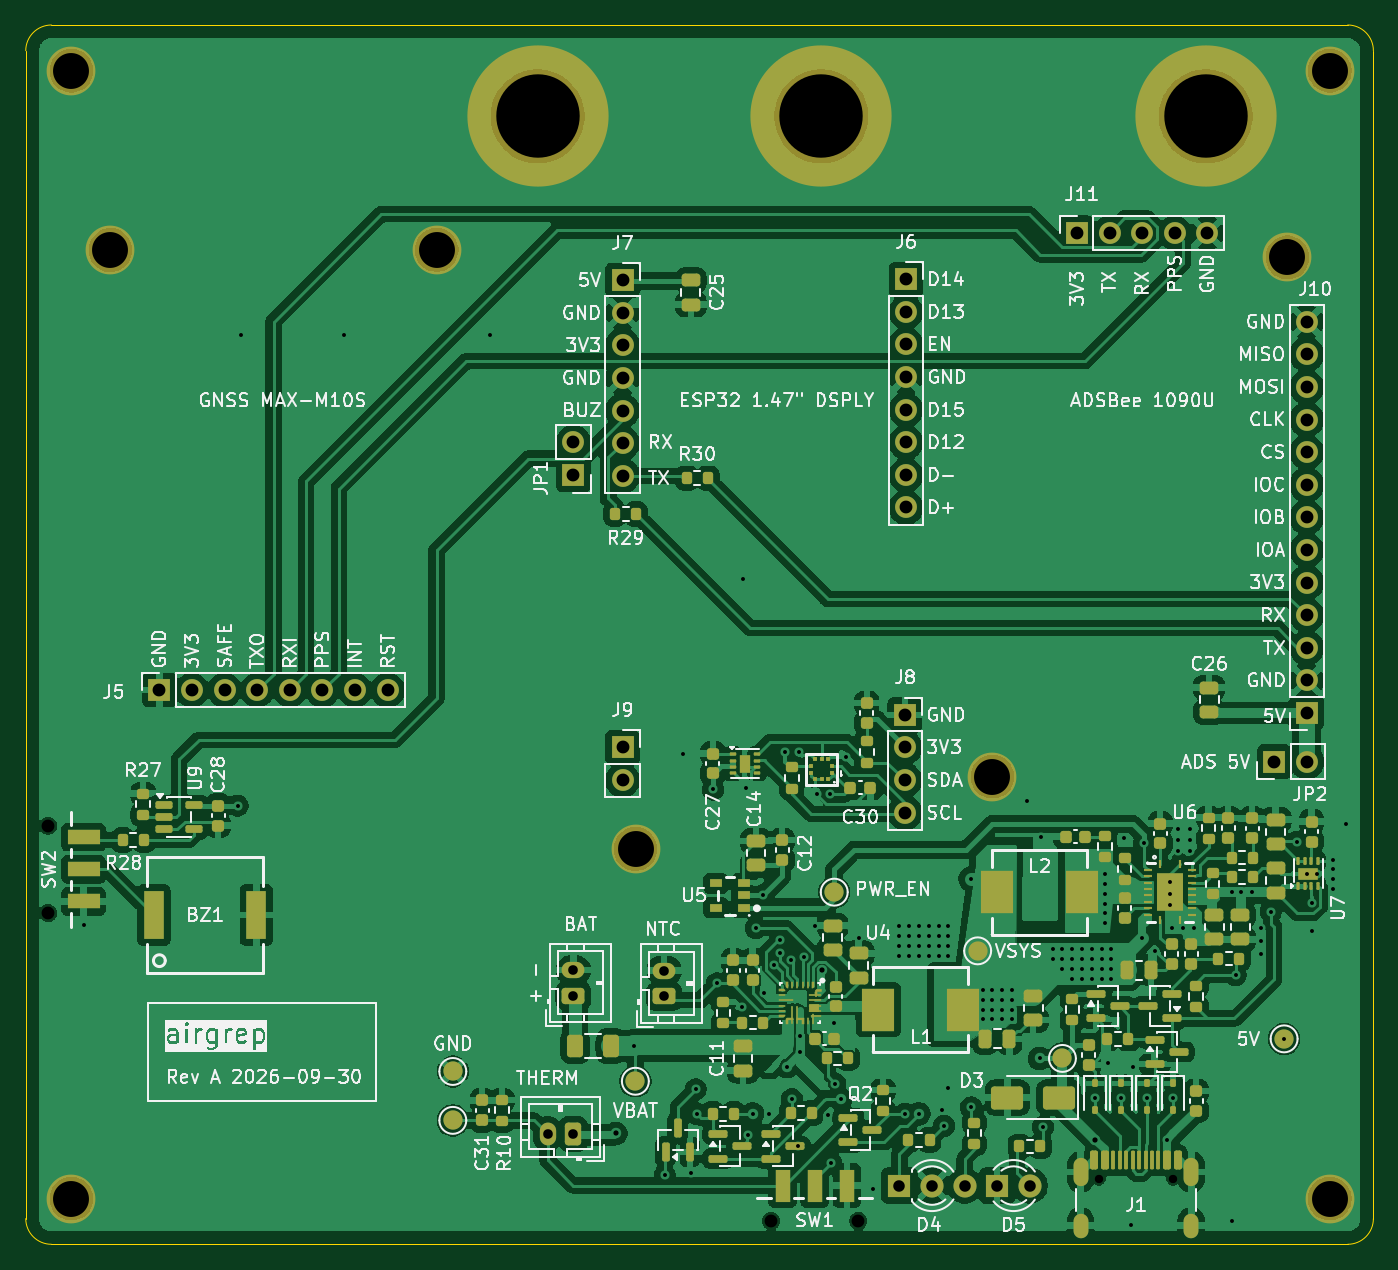
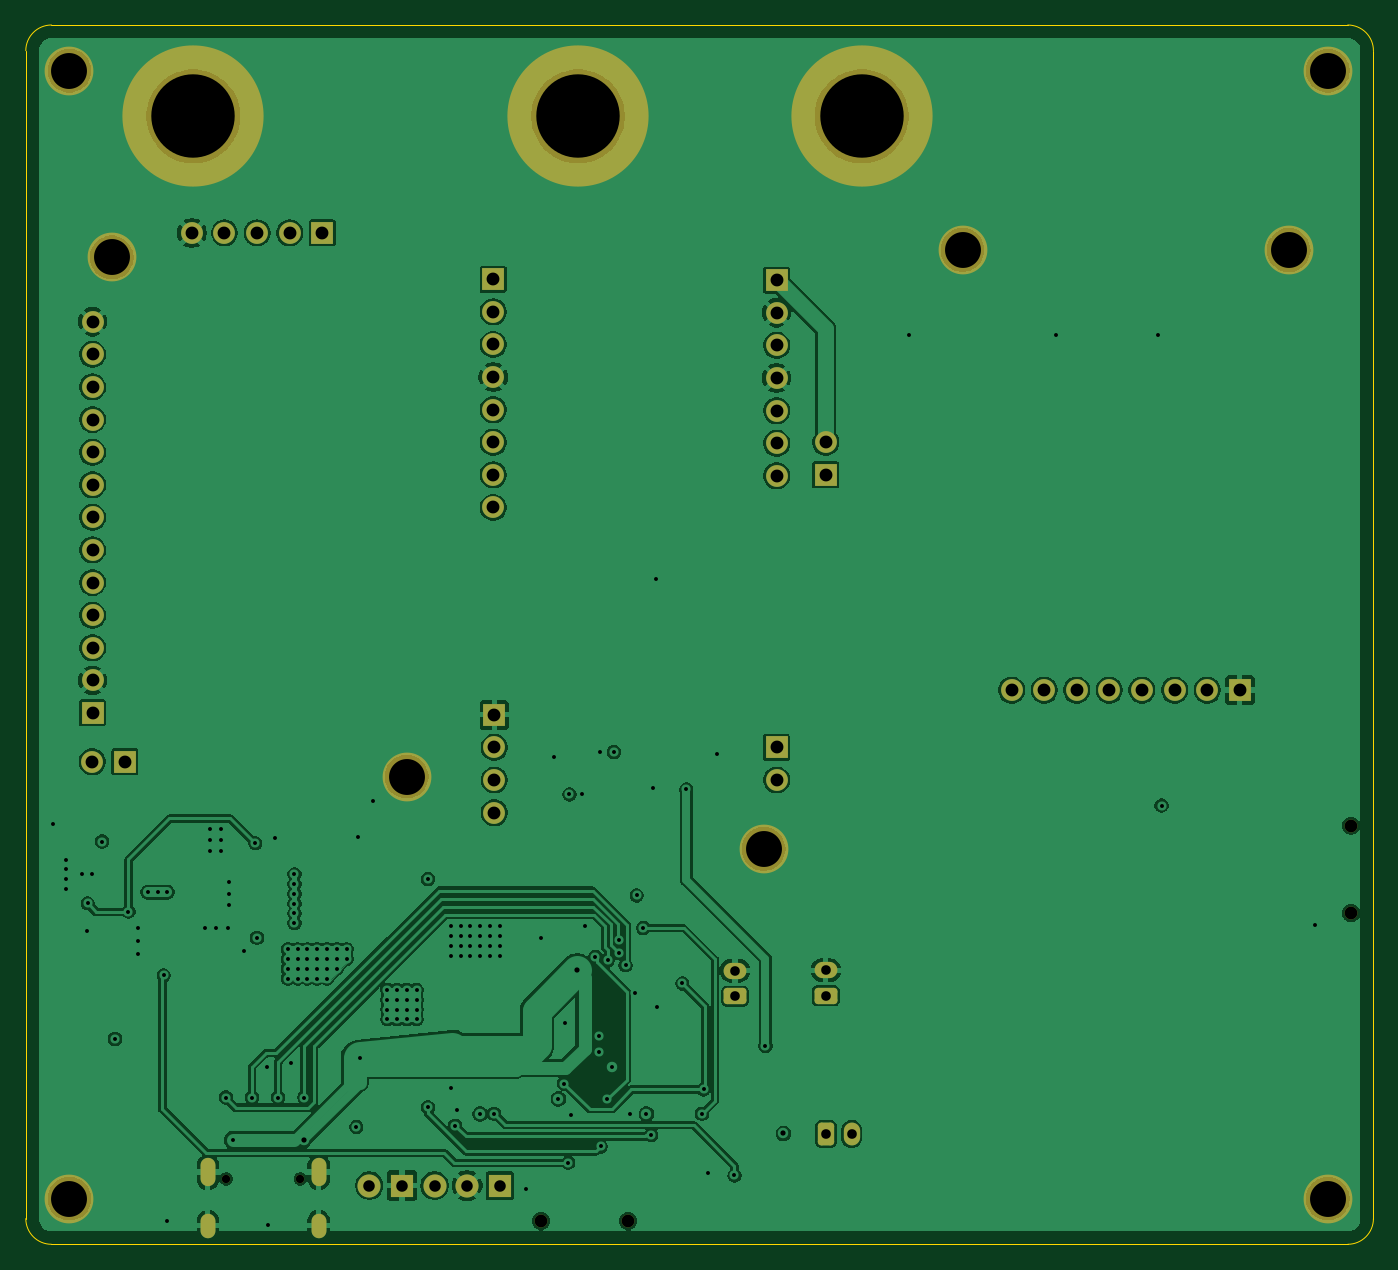
Circuit board: 13 layer files. Board 105.0 x 95.0 mm.
- bottom_copper: carrier-CuBottom.gbr (186513 bytes)
- inner_copper: carrier-CuIn1.gbr (204234 bytes)
- inner_copper: carrier-CuIn2.gbr (196618 bytes)
- top_copper: carrier-CuTop.gbr (472816 bytes)
- outline: carrier-EdgeCuts.gbr (905 bytes)
- bottom_mask: carrier-MaskBottom.gbr (4231 bytes)
- top_mask: carrier-MaskTop.gbr (17516 bytes)
- drill: carrier-NPTH.drl (776 bytes)
- drill: carrier-PTH.drl (3925 bytes)
- paste: carrier-PasteBottom.gbr (449 bytes)
- paste: carrier-PasteTop.gbr (14487 bytes)
- bottom_silk: carrier-SilkBottom.gbr (4241 bytes)
- top_silk: carrier-SilkTop.gbr (199909 bytes)

=== bottom_copper: carrier-CuBottom.gbr (186513 bytes, source omitted) ===
=== inner_copper: carrier-CuIn1.gbr (204234 bytes, source omitted) ===
=== inner_copper: carrier-CuIn2.gbr (196618 bytes, source omitted) ===
=== top_copper: carrier-CuTop.gbr (472816 bytes, source omitted) ===
=== outline: carrier-EdgeCuts.gbr ===
%TF.GenerationSoftware,KiCad,Pcbnew,10.0.6*%
%TF.CreationDate,2026-10-03T00:31:17+02:00*%
%TF.ProjectId,carrier,63617272-6965-4722-9e6b-696361645f70,A*%
%TF.SameCoordinates,Original*%
%TF.FileFunction,Profile,NP*%
%FSLAX46Y46*%
G04 Gerber Fmt 4.6, Leading zero omitted, Abs format (unit mm)*
G04 Created by KiCad (PCBNEW 10.0.6) date 2026-10-03 00:31:17*
%MOMM*%
%LPD*%
G01*
G04 APERTURE LIST*
%TA.AperFunction,Profile*%
%ADD10C,0.100000*%
%TD*%
G04 APERTURE END LIST*
D10*
X0Y-2000000D02*
G75*
G02*
X2000000Y0I1999999J1D01*
G01*
X0Y-93000000D02*
X0Y-2000000D01*
X2000000Y0D02*
X103000000Y0D01*
X2000000Y-95000000D02*
G75*
G02*
X0Y-93000000I0J2000000D01*
G01*
X103000000Y0D02*
G75*
G02*
X105000000Y-2000000I0J-2000000D01*
G01*
X103000000Y-95000000D02*
X2000000Y-95000000D01*
X105000000Y-2000000D02*
X105000000Y-93000000D01*
X105000000Y-93000000D02*
G75*
G02*
X103000000Y-95000000I-2000000J0D01*
G01*
M02*

=== bottom_mask: carrier-MaskBottom.gbr ===
%TF.GenerationSoftware,KiCad,Pcbnew,10.0.6*%
%TF.CreationDate,2026-10-03T00:31:17+02:00*%
%TF.ProjectId,carrier,63617272-6965-4722-9e6b-696361645f70,A*%
%TF.SameCoordinates,Original*%
%TF.FileFunction,Soldermask,Bot*%
%TF.FilePolarity,Negative*%
%FSLAX46Y46*%
G04 Gerber Fmt 4.6, Leading zero omitted, Abs format (unit mm)*
G04 Created by KiCad (PCBNEW 10.0.6) date 2026-10-03 00:31:17*
%MOMM*%
%LPD*%
G01*
G04 APERTURE LIST*
G04 Aperture macros list*
%AMRoundRect*
0 Rectangle with rounded corners*
0 $1 Rounding radius*
0 $2 $3 $4 $5 $6 $7 $8 $9 X,Y pos of 4 corners*
0 Add a 4 corners polygon primitive as box body*
4,1,4,$2,$3,$4,$5,$6,$7,$8,$9,$2,$3,0*
0 Add four circle primitives for the rounded corners*
1,1,$1+$1,$2,$3*
1,1,$1+$1,$4,$5*
1,1,$1+$1,$6,$7*
1,1,$1+$1,$8,$9*
0 Add four rect primitives between the rounded corners*
20,1,$1+$1,$2,$3,$4,$5,0*
20,1,$1+$1,$4,$5,$6,$7,0*
20,1,$1+$1,$6,$7,$8,$9,0*
20,1,$1+$1,$8,$9,$2,$3,0*%
G04 Aperture macros list end*
%ADD10C,1.000000*%
%ADD11C,11.000000*%
%ADD12R,1.700000X1.700000*%
%ADD13C,1.700000*%
%ADD14C,3.800000*%
%ADD15RoundRect,0.264583X0.370417X0.624417X-0.370417X0.624417X-0.370417X-0.624417X0.370417X-0.624417X0*%
%ADD16O,1.270000X1.778000*%
%ADD17R,1.800000X1.800000*%
%ADD18C,1.800000*%
%ADD19RoundRect,0.264583X0.624417X-0.370417X0.624417X0.370417X-0.624417X0.370417X-0.624417X-0.370417X0*%
%ADD20O,1.778000X1.270000*%
%ADD21C,0.650000*%
%ADD22O,1.160000X2.208000*%
%ADD23O,1.160000X1.908000*%
G04 APERTURE END LIST*
D10*
%TO.C,SW2*%
X1750000Y-62386000D03*
X1750000Y-69186000D03*
%TD*%
D11*
%TO.C,MH6*%
X39878000Y-7112000D03*
%TD*%
D12*
%TO.C,J11*%
X81900000Y-16200000D03*
D13*
X84440000Y-16200000D03*
X86980000Y-16200000D03*
X89520000Y-16200000D03*
X92060000Y-16200000D03*
%TD*%
D12*
%TO.C,J8*%
X68500000Y-53746000D03*
D13*
X68500000Y-56286000D03*
X68500000Y-58826000D03*
X68500000Y-61366000D03*
%TD*%
D14*
%TO.C,MH2*%
X6599976Y-17530724D03*
%TD*%
D12*
%TO.C,J7*%
X46500000Y-19880000D03*
D13*
X46500000Y-22420000D03*
X46500000Y-24960000D03*
X46500000Y-27500000D03*
X46500000Y-30040000D03*
X46500000Y-32580000D03*
X46500000Y-35120000D03*
%TD*%
D12*
%TO.C,JP2*%
X97282000Y-57404000D03*
D13*
X99822000Y-57404000D03*
%TD*%
D15*
%TO.C,J4*%
X42656000Y-86402000D03*
D16*
X40656000Y-86402000D03*
%TD*%
D17*
%TO.C,D4*%
X68072000Y-90424000D03*
D18*
X70612000Y-90424000D03*
X73152000Y-90424000D03*
%TD*%
D12*
%TO.C,J5*%
X10414000Y-51816000D03*
D13*
X12954000Y-51816000D03*
X15494000Y-51816000D03*
X18034000Y-51816000D03*
X20574000Y-51816000D03*
X23114000Y-51816000D03*
X25654000Y-51816000D03*
X28194000Y-51816000D03*
%TD*%
D12*
%TO.C,J10*%
X99800000Y-53600000D03*
D13*
X99800000Y-51060000D03*
X99800000Y-48520000D03*
X99800000Y-45980000D03*
X99800000Y-43440000D03*
X99800000Y-40900000D03*
X99800000Y-38360000D03*
X99800000Y-35820000D03*
X99800000Y-33280000D03*
X99800000Y-30740000D03*
X99800000Y-28200000D03*
X99800000Y-25660000D03*
X99800000Y-23120000D03*
%TD*%
D19*
%TO.C,J3*%
X42672000Y-75634000D03*
D20*
X42672000Y-73634000D03*
%TD*%
D10*
%TO.C,SW1*%
X58068000Y-93174000D03*
X64868000Y-93174000D03*
%TD*%
D11*
%TO.C,MH8*%
X91948000Y-7112000D03*
%TD*%
D14*
%TO.C,MH3*%
X3556000Y-91440000D03*
%TD*%
D11*
%TO.C,MH7*%
X61976000Y-7112000D03*
%TD*%
D14*
%TO.C,MH2*%
X47510942Y-64195129D03*
%TD*%
%TO.C,MH1*%
X3556000Y-3556000D03*
%TD*%
%TO.C,MH4*%
X101600000Y-91440000D03*
%TD*%
D12*
%TO.C,J6*%
X68580000Y-19812000D03*
D13*
X68580000Y-22352000D03*
X68580000Y-24892000D03*
X68580000Y-27432000D03*
X68580000Y-29972000D03*
X68580000Y-32512000D03*
X68580000Y-35052000D03*
X68580000Y-37592000D03*
%TD*%
D14*
%TO.C,MH2*%
X98301130Y-18096807D03*
%TD*%
D12*
%TO.C,JP1*%
X42672000Y-35052000D03*
D13*
X42672000Y-32512000D03*
%TD*%
D14*
%TO.C,MH2*%
X101600000Y-3556000D03*
%TD*%
D17*
%TO.C,D5*%
X75692000Y-90424000D03*
D18*
X78232000Y-90424000D03*
%TD*%
D14*
%TO.C,MH2*%
X75320756Y-58560619D03*
%TD*%
%TO.C,MH2*%
X32014059Y-17520103D03*
%TD*%
D19*
%TO.C,J2*%
X49742000Y-75676000D03*
D20*
X49742000Y-73676000D03*
%TD*%
D12*
%TO.C,J9*%
X46500000Y-56286000D03*
D13*
X46500000Y-58826000D03*
%TD*%
D21*
%TO.C,J1*%
X83610000Y-89900000D03*
X89390000Y-89900000D03*
D22*
X82180000Y-89370000D03*
D23*
X82180000Y-93550000D03*
D22*
X90820000Y-89370000D03*
D23*
X90820000Y-93550000D03*
%TD*%
M02*

=== top_mask: carrier-MaskTop.gbr (17516 bytes, source omitted) ===
=== drill: carrier-NPTH.drl ===
M48
; DRILL file KiCad 10.0.6 date 2026-10-03T00:31:17
; FORMAT={-:-/ absolute / inch / decimal}
; #@! TF.CreationDate,2026-10-03T00:31:17+02:00
; #@! TF.GenerationSoftware,Kicad,Pcbnew,10.0.6
; #@! TF.FileFunction,NonPlated,1,4,NPTH
FMAT,2
INCH
; #@! TA.AperFunction,NonPlated,NPTH,ComponentDrill
T1C0.0256
; #@! TA.AperFunction,NonPlated,NPTH,ComponentDrill
T2C0.0394
; #@! TA.AperFunction,NonPlated,NPTH,ComponentDrill
T3C0.1102
; #@! TA.AperFunction,NonPlated,NPTH,ComponentDrill
T4C0.2559
%
G90
G05
T1
X3.2917Y-3.5394
X3.5193Y-3.5394
T2
X0.0689Y-2.4561
X0.0689Y-2.7239
X2.2861Y-3.6683
X2.5539Y-3.6683
T3
X0.14Y-0.14
X0.14Y-3.6
X0.2598Y-0.6902
X1.2604Y-0.6898
X1.8705Y-2.5274
X2.9654Y-2.3055
X3.8701Y-0.7125
X4.0Y-0.14
X4.0Y-3.6
T4
X1.57Y-0.28
X2.44Y-0.28
X3.62Y-0.28
M30

=== drill: carrier-PTH.drl (3925 bytes, source omitted) ===
=== paste: carrier-PasteBottom.gbr ===
%TF.GenerationSoftware,KiCad,Pcbnew,10.0.6*%
%TF.CreationDate,2026-10-03T00:31:17+02:00*%
%TF.ProjectId,carrier,63617272-6965-4722-9e6b-696361645f70,A*%
%TF.SameCoordinates,Original*%
%TF.FileFunction,Paste,Bot*%
%TF.FilePolarity,Positive*%
%FSLAX46Y46*%
G04 Gerber Fmt 4.6, Leading zero omitted, Abs format (unit mm)*
G04 Created by KiCad (PCBNEW 10.0.6) date 2026-10-03 00:31:17*
%MOMM*%
%LPD*%
G01*
G04 APERTURE LIST*
G04 APERTURE END LIST*
M02*

=== paste: carrier-PasteTop.gbr (14487 bytes, source omitted) ===
=== bottom_silk: carrier-SilkBottom.gbr ===
%TF.GenerationSoftware,KiCad,Pcbnew,10.0.6*%
%TF.CreationDate,2026-10-03T00:31:17+02:00*%
%TF.ProjectId,carrier,63617272-6965-4722-9e6b-696361645f70,A*%
%TF.SameCoordinates,Original*%
%TF.FileFunction,Legend,Bot*%
%TF.FilePolarity,Positive*%
%FSLAX46Y46*%
G04 Gerber Fmt 4.6, Leading zero omitted, Abs format (unit mm)*
G04 Created by KiCad (PCBNEW 10.0.6) date 2026-10-03 00:31:17*
%MOMM*%
%LPD*%
G01*
G04 APERTURE LIST*
G04 Aperture macros list*
%AMRoundRect*
0 Rectangle with rounded corners*
0 $1 Rounding radius*
0 $2 $3 $4 $5 $6 $7 $8 $9 X,Y pos of 4 corners*
0 Add a 4 corners polygon primitive as box body*
4,1,4,$2,$3,$4,$5,$6,$7,$8,$9,$2,$3,0*
0 Add four circle primitives for the rounded corners*
1,1,$1+$1,$2,$3*
1,1,$1+$1,$4,$5*
1,1,$1+$1,$6,$7*
1,1,$1+$1,$8,$9*
0 Add four rect primitives between the rounded corners*
20,1,$1+$1,$2,$3,$4,$5,0*
20,1,$1+$1,$4,$5,$6,$7,0*
20,1,$1+$1,$6,$7,$8,$9,0*
20,1,$1+$1,$8,$9,$2,$3,0*%
G04 Aperture macros list end*
%ADD10C,1.000000*%
%ADD11C,11.000000*%
%ADD12R,1.700000X1.700000*%
%ADD13C,1.700000*%
%ADD14C,3.800000*%
%ADD15RoundRect,0.264583X0.370417X0.624417X-0.370417X0.624417X-0.370417X-0.624417X0.370417X-0.624417X0*%
%ADD16O,1.270000X1.778000*%
%ADD17R,1.800000X1.800000*%
%ADD18C,1.800000*%
%ADD19RoundRect,0.264583X0.624417X-0.370417X0.624417X0.370417X-0.624417X0.370417X-0.624417X-0.370417X0*%
%ADD20O,1.778000X1.270000*%
%ADD21C,0.650000*%
%ADD22O,1.160000X2.208000*%
%ADD23O,1.160000X1.908000*%
G04 APERTURE END LIST*
%LPC*%
D10*
%TO.C,SW2*%
X1750000Y-62386000D03*
X1750000Y-69186000D03*
%TD*%
D11*
%TO.C,MH6*%
X39878000Y-7112000D03*
%TD*%
D12*
%TO.C,J11*%
X81900000Y-16200000D03*
D13*
X84440000Y-16200000D03*
X86980000Y-16200000D03*
X89520000Y-16200000D03*
X92060000Y-16200000D03*
%TD*%
D12*
%TO.C,J8*%
X68500000Y-53746000D03*
D13*
X68500000Y-56286000D03*
X68500000Y-58826000D03*
X68500000Y-61366000D03*
%TD*%
D14*
%TO.C,MH2*%
X6599976Y-17530724D03*
%TD*%
D12*
%TO.C,J7*%
X46500000Y-19880000D03*
D13*
X46500000Y-22420000D03*
X46500000Y-24960000D03*
X46500000Y-27500000D03*
X46500000Y-30040000D03*
X46500000Y-32580000D03*
X46500000Y-35120000D03*
%TD*%
D12*
%TO.C,JP2*%
X97282000Y-57404000D03*
D13*
X99822000Y-57404000D03*
%TD*%
D15*
%TO.C,J4*%
X42656000Y-86402000D03*
D16*
X40656000Y-86402000D03*
%TD*%
D17*
%TO.C,D4*%
X68072000Y-90424000D03*
D18*
X70612000Y-90424000D03*
X73152000Y-90424000D03*
%TD*%
D12*
%TO.C,J5*%
X10414000Y-51816000D03*
D13*
X12954000Y-51816000D03*
X15494000Y-51816000D03*
X18034000Y-51816000D03*
X20574000Y-51816000D03*
X23114000Y-51816000D03*
X25654000Y-51816000D03*
X28194000Y-51816000D03*
%TD*%
D12*
%TO.C,J10*%
X99800000Y-53600000D03*
D13*
X99800000Y-51060000D03*
X99800000Y-48520000D03*
X99800000Y-45980000D03*
X99800000Y-43440000D03*
X99800000Y-40900000D03*
X99800000Y-38360000D03*
X99800000Y-35820000D03*
X99800000Y-33280000D03*
X99800000Y-30740000D03*
X99800000Y-28200000D03*
X99800000Y-25660000D03*
X99800000Y-23120000D03*
%TD*%
D19*
%TO.C,J3*%
X42672000Y-75634000D03*
D20*
X42672000Y-73634000D03*
%TD*%
D10*
%TO.C,SW1*%
X58068000Y-93174000D03*
X64868000Y-93174000D03*
%TD*%
D11*
%TO.C,MH8*%
X91948000Y-7112000D03*
%TD*%
D14*
%TO.C,MH3*%
X3556000Y-91440000D03*
%TD*%
D11*
%TO.C,MH7*%
X61976000Y-7112000D03*
%TD*%
D14*
%TO.C,MH2*%
X47510942Y-64195129D03*
%TD*%
%TO.C,MH1*%
X3556000Y-3556000D03*
%TD*%
%TO.C,MH4*%
X101600000Y-91440000D03*
%TD*%
D12*
%TO.C,J6*%
X68580000Y-19812000D03*
D13*
X68580000Y-22352000D03*
X68580000Y-24892000D03*
X68580000Y-27432000D03*
X68580000Y-29972000D03*
X68580000Y-32512000D03*
X68580000Y-35052000D03*
X68580000Y-37592000D03*
%TD*%
D14*
%TO.C,MH2*%
X98301130Y-18096807D03*
%TD*%
D12*
%TO.C,JP1*%
X42672000Y-35052000D03*
D13*
X42672000Y-32512000D03*
%TD*%
D14*
%TO.C,MH2*%
X101600000Y-3556000D03*
%TD*%
D17*
%TO.C,D5*%
X75692000Y-90424000D03*
D18*
X78232000Y-90424000D03*
%TD*%
D14*
%TO.C,MH2*%
X75320756Y-58560619D03*
%TD*%
%TO.C,MH2*%
X32014059Y-17520103D03*
%TD*%
D19*
%TO.C,J2*%
X49742000Y-75676000D03*
D20*
X49742000Y-73676000D03*
%TD*%
D12*
%TO.C,J9*%
X46500000Y-56286000D03*
D13*
X46500000Y-58826000D03*
%TD*%
D21*
%TO.C,J1*%
X83610000Y-89900000D03*
X89390000Y-89900000D03*
D22*
X82180000Y-89370000D03*
D23*
X82180000Y-93550000D03*
D22*
X90820000Y-89370000D03*
D23*
X90820000Y-93550000D03*
%TD*%
%LPD*%
M02*

=== top_silk: carrier-SilkTop.gbr (199909 bytes, source omitted) ===
